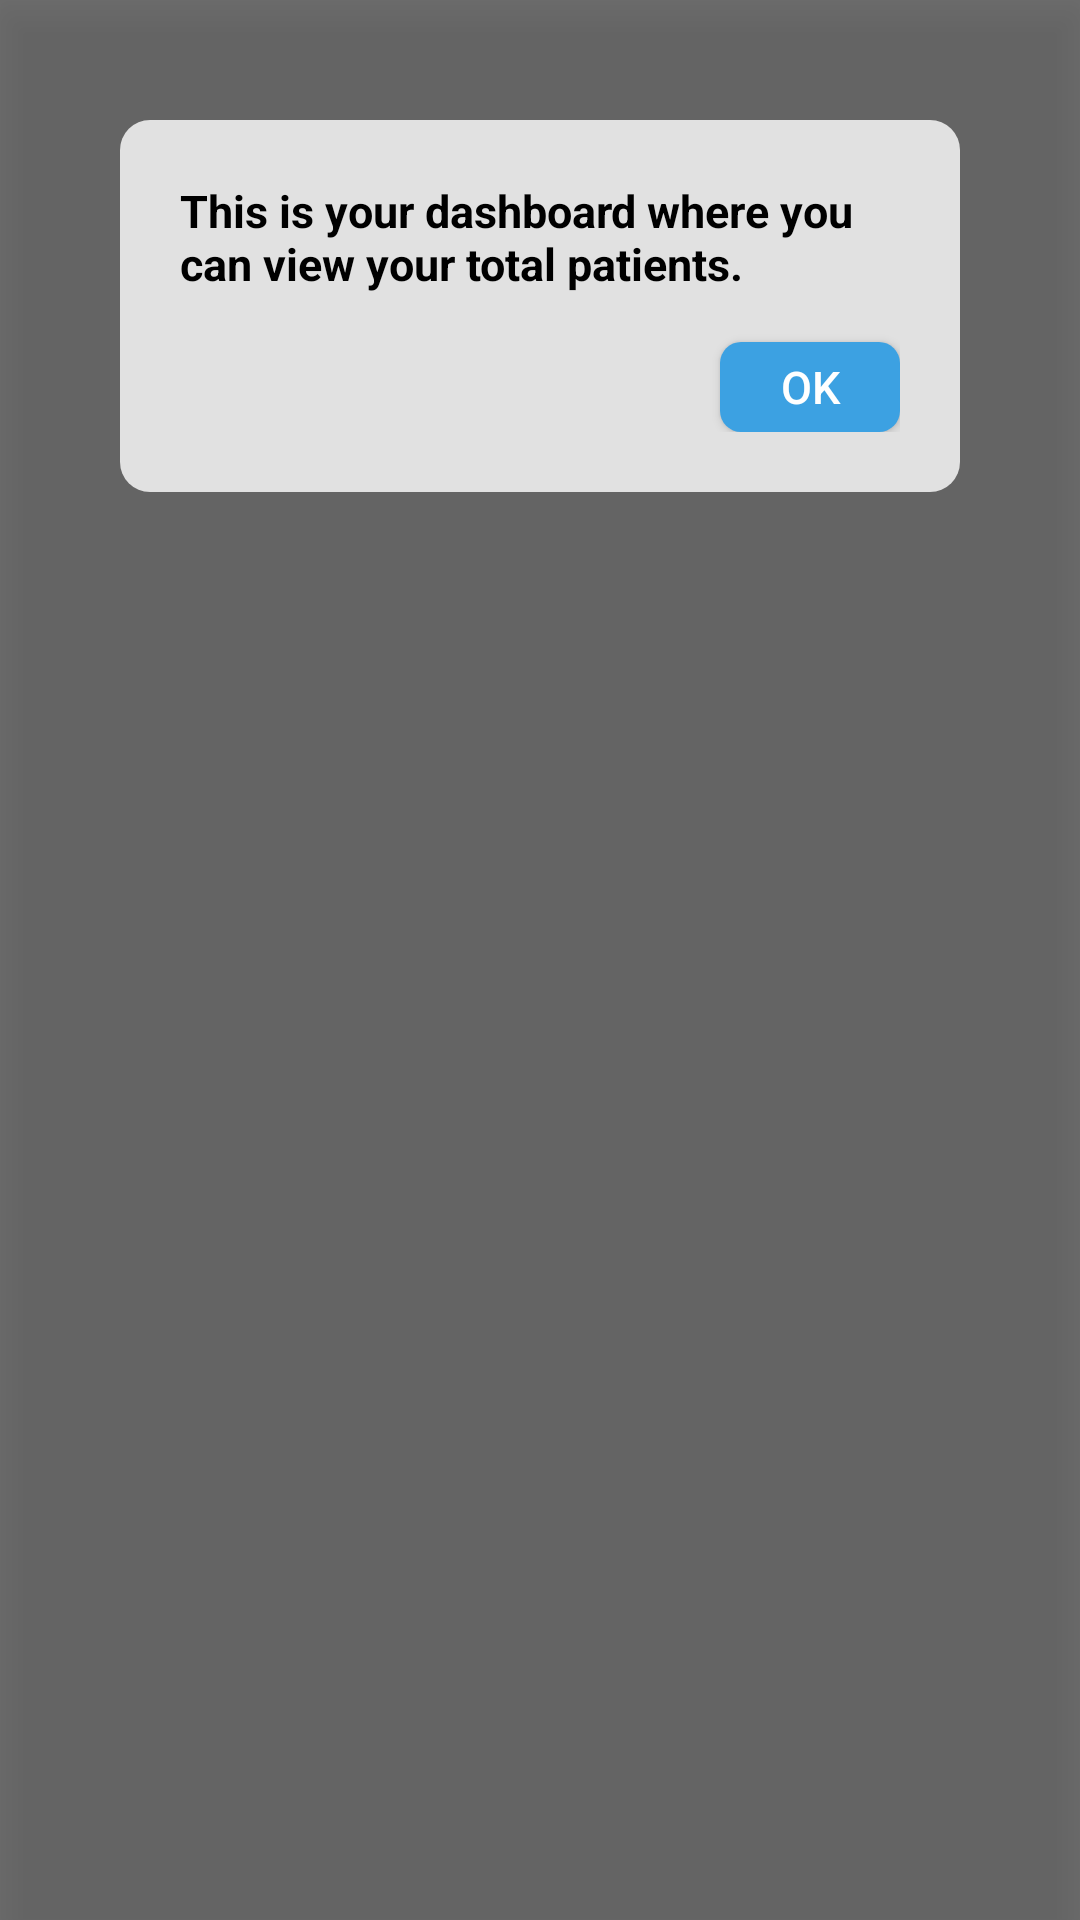

Android layout source for this screen:
<!-- AndroidManifest.xml: application theme Theme.AppCompat.Light.NoActionBar -->
<!-- res/layout/pop_up_manual.xml -->
<?xml version="1.0" encoding="utf-8"?>
<RelativeLayout xmlns:android="http://schemas.android.com/apk/res/android"
    xmlns:app="http://schemas.android.com/apk/res-auto"
    android:id="@+id/popup_layout"
    android:layout_width="wrap_content"
    android:layout_height="match_parent"
    android:background="#A4252525"
    android:elevation="8dp"
    android:padding="30dp">

    <LinearLayout
        android:id="@+id/message_box"

        android:layout_width="match_parent"
        android:layout_height="wrap_content"
        android:layout_margin="10dp"
        android:padding="20dp"
        android:background="@drawable/popupbg"
        android:orientation="vertical">

        <androidx.constraintlayout.widget.ConstraintLayout
            android:layout_width="match_parent"
            android:layout_height="match_parent">

            <TextView
                app:layout_constraintTop_toTopOf="parent"
                app:layout_constraintStart_toStartOf="parent"
                app:layout_constraintEnd_toEndOf="parent"
                app:layout_constraintBottom_toTopOf="@id/ok_button"
                android:id="@+id/message_textview"
                android:layout_width="wrap_content"
                android:layout_height="wrap_content"
                android:layout_centerHorizontal="true"
                android:layout_marginBottom="16dp"
                android:text="This is your dashboard where you can view your total patients."
                android:textColor="@color/black"
                android:textSize="15sp"
                android:textStyle="bold" />

            <Button
                android:id="@+id/ok_button"
                android:layout_width="60dp"
                android:layout_height="30dp"
                android:layout_below="@id/message_textview"
                android:layout_centerHorizontal="true"
                style="@style/button"
                android:text="OK"
                app:layout_constraintEnd_toEndOf="parent"
                app:layout_constraintBottom_toBottomOf="parent"
                android:textColor="@color/white"
                android:textSize="15sp" />

        </androidx.constraintlayout.widget.ConstraintLayout>
    </LinearLayout>

</RelativeLayout>
<!-- resources referenced by this layout -->
<resources>
  <color name="black">#FF000000</color>
  <color name="white">#FFFFFFFF</color>
  <!-- drawable popupbg (drawable) -->
  <?xml version="1.0" encoding="utf-8"?>
  <shape xmlns:android="http://schemas.android.com/apk/res/android">
      <solid android:color="#CDFFFFFF" />
      <corners android:radius="10dp"/>
  </shape>
  <style name="button">
          <item name="android:layout_height">40dp</item>
          <item name="android:layout_width">match_parent</item>
          <item name="android:background">@drawable/button_round_corner</item>
          <item name="android:textColor">@color/white</item>
      </style>
  <!-- drawable button_round_corner (drawable) -->
  <?xml version="1.0" encoding="utf-8"?>
  <shape xmlns:android="http://schemas.android.com/apk/res/android">
      <solid android:color="#3CA1E2" />
      <corners android:radius="7dp"/>
  </shape>
</resources>
